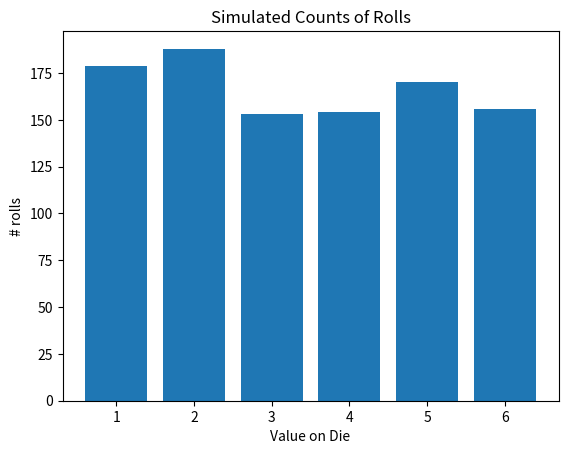

Python code for this plot:
import random as rd
from matplotlib import pyplot as plt


def simulate_dice_rolls(N):
    roll_counts = [0, 0, 0, 0, 0, 0]
    for i in range(N):
        roll = rd.choice([1, 2, 3, 4, 5, 6])
        index = roll - 1
        roll_counts[index] = roll_counts[index] + 1
    return roll_counts


def show_roll_data(roll_counts):
    number_of_sides_on_die = len(roll_counts)
    for i in range(number_of_sides_on_die):
        number_of_rolls = roll_counts[i]
        number_on_die = i + 1
        print(number_on_die, "came up", number_of_rolls, "times")


def visualize_one_die(roll_data):
    roll_outcomes = [1, 2, 3, 4, 5, 6]
    fig, ax = plt.subplots()
    ax.bar(roll_outcomes, roll_data)
    ax.set_xlabel("Value on Die")
    ax.set_ylabel("# rolls")
    ax.set_title("Simulated Counts of Rolls")
    plt.show()


roll_data = simulate_dice_rolls(1000)
show_roll_data(roll_data)
visualize_one_die(roll_data)
